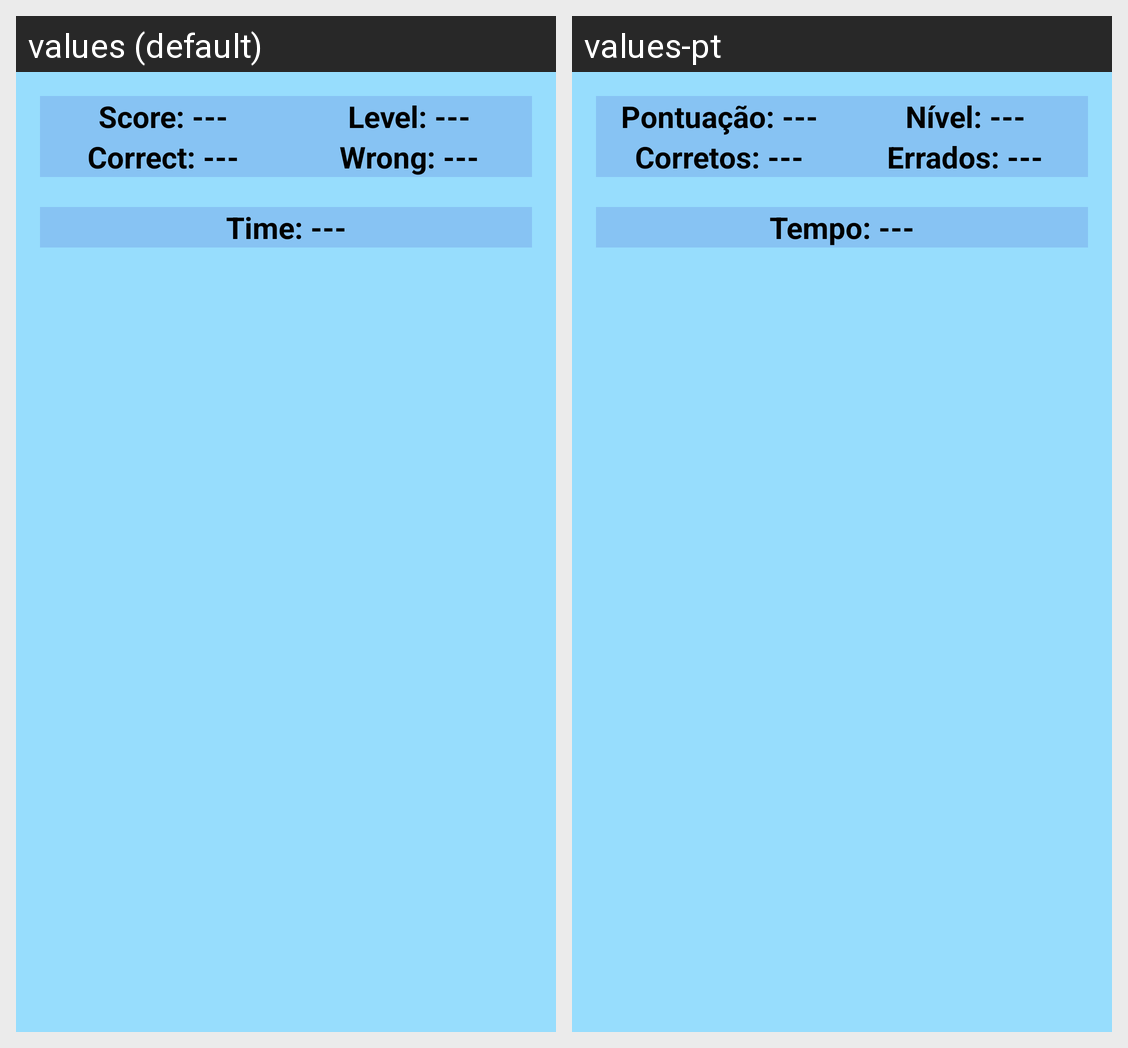

Translations of the strings shown on this Android screen, per locale in the grid:
Android screen res/layout/activity_singleplayer.xml rendered under 2 locales, left to right: values (default), values-pt. Device: Nexus 5 (rendered at 1080×1920; each locale shown at half size, 540×960, under a caption strip naming it); theme Theme.TP1.
Strings drawn on this screen, with the default value and each locale's value (text and hints the layout hard-codes, and strings that could not be matched under every locale, appear in the picture but are not listed):

msg_score
  values: Score: ---
  values-pt: Pontuação: ---

msg_level
  values: Level: ---
  values-pt: Nível: ---

msg_correct
  values: Correct: ---
  values-pt: Corretos: ---

msg_wrong
  values: Wrong: ---
  values-pt: Errados: ---

msg_time
  values: Time: ---
  values-pt: Tempo: ---
